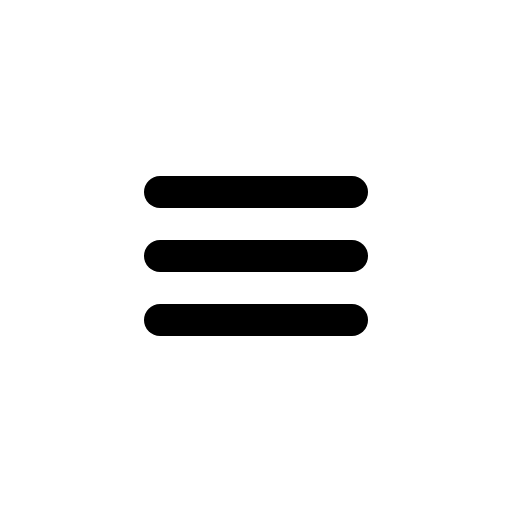
t = 0.00 s
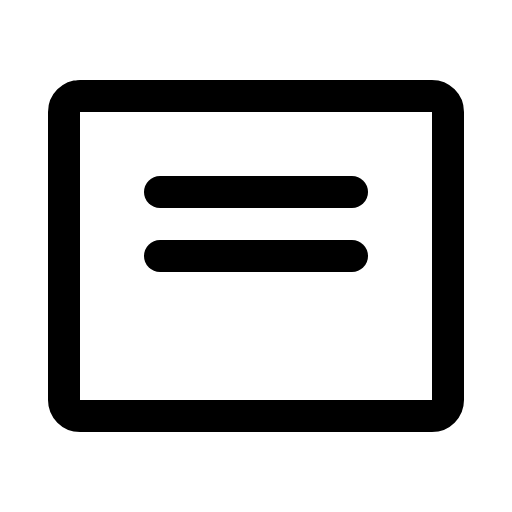
t = 0.90 s
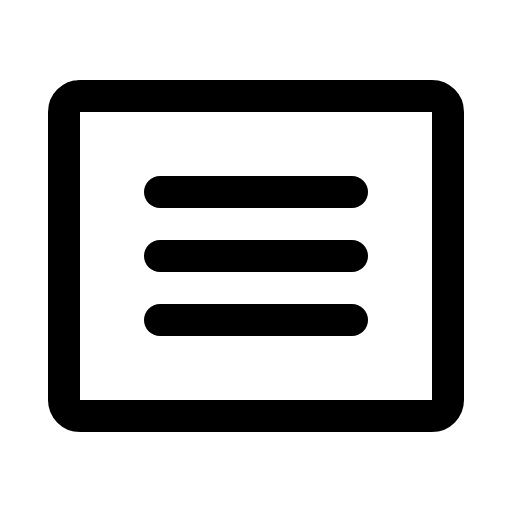
t = 1.28 s
t = 2.03 s: frame unchanged from t = 1.28 s, image omitted
t = 2.78 s: frame unchanged from t = 1.28 s, image omitted
t = 3.15 s: frame unchanged from t = 1.28 s, image omitted

The animated SVG that drew these frames (rendered in a browser with its animation timeline set to each time). Animation: 1 CSS @keyframes rule; one cycle of 3.90 s, repeats indefinitely.

<svg xmlns="http://www.w3.org/2000/svg" viewBox="0 0 256 256">
  <style>
    .draw-line {
      stroke-dasharray: 2000;
      stroke-dashoffset: 0;
    }
    svg:hover .draw-line {
      animation: phosphor-draw-in 3s ease-in-out infinite alternate;
    }
    @keyframes phosphor-draw-in {
      0%   { stroke-dashoffset: 2000; }
      50%  { stroke-dashoffset: 0; }
      100% { stroke-dashoffset: 0; }
    }
  </style><rect width="256" height="256" fill="none"/><rect x="32" y="48" width="192" height="160" rx="8" fill="none" stroke="currentColor" stroke-linecap="round" stroke-linejoin="round" stroke-width="16" class="draw-line" pathLength="1" style="animation-delay: 0s"/><line x1="80" y1="96" x2="176" y2="96" fill="none" stroke="currentColor" stroke-linecap="round" stroke-linejoin="round" stroke-width="16" class="draw-line" pathLength="1" style="animation-delay: 0.3s"/><line x1="80" y1="128" x2="176" y2="128" fill="none" stroke="currentColor" stroke-linecap="round" stroke-linejoin="round" stroke-width="16" class="draw-line" pathLength="1" style="animation-delay: 0.6s"/><line x1="80" y1="160" x2="176" y2="160" fill="none" stroke="currentColor" stroke-linecap="round" stroke-linejoin="round" stroke-width="16" class="draw-line" pathLength="1" style="animation-delay: 0.9s"/></svg>
